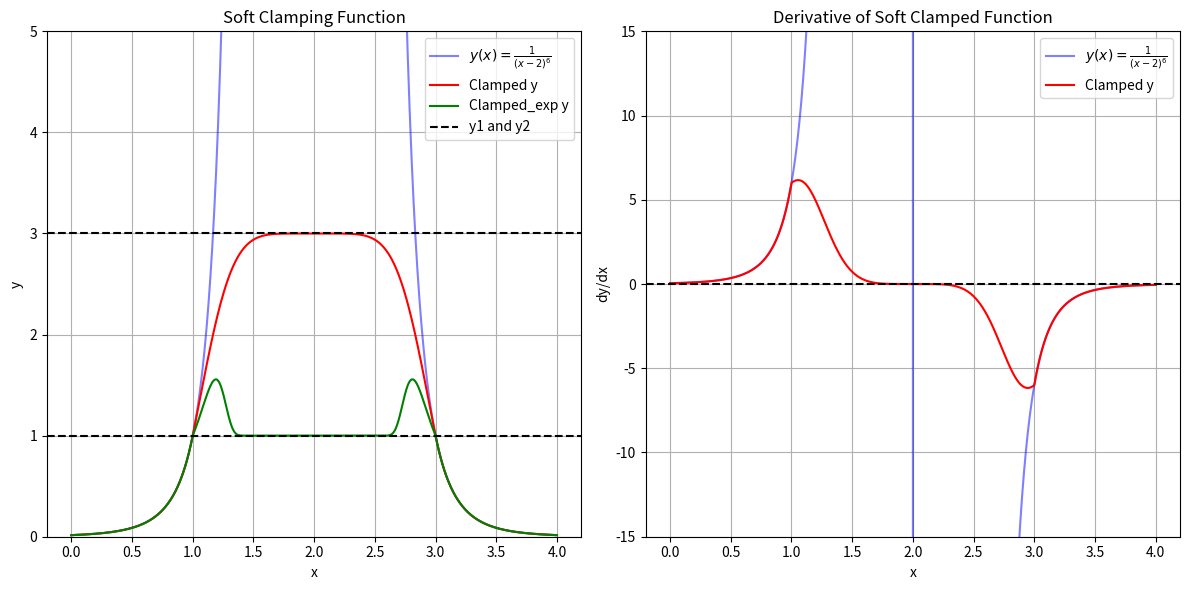

Recreate this plot in Python.
import numpy as np
import matplotlib.pyplot as plt

def soft_clamp(y, dy, y1, y2):
    """
    Applies a soft clamp to y, smoothly transitioning values above y1 towards y2.
    Also computes the derivative dy accordingly using the chain rule.

    Parameters:
    - y: np.ndarray, input values to clamp
    - dy: np.ndarray, derivatives of y with respect to some variable x
    - y1: float, lower threshold for clamping
    - y2: float, upper threshold for clamping

    Returns:
    - y_new: np.ndarray, clamped y values
    - dy_new: np.ndarray, updated derivatives
    """
    y_new  = y.copy()
    dy_new = dy.copy()
    mask   = y_new > y1
    y12    = y2 - y1
    invdy  = 1.0 / y12
    z = (y_new[mask] - y1) * invdy
    y_new[mask]   = y1 + y12 * (1 - 1 / (1 + z))
    dy_new[mask] *= 1.0 / (1.0 + z)**2
    return y_new, dy_new

def soft_clamp_exp(array_in, min_value, max_value, width=10.0):
    """
    Soft clamp function using NumPy masks, smoothly clamping values.

    Parameters:
    - array_in: np.ndarray, input array
    - min_value: float, minimum clamp value
    - max_value: float, maximum clamp value
    - width: float, width of the transition region

    Returns:
    - array_out: np.ndarray, output array after applying the soft clamp
    """
    array_out = array_in.copy()

    # Mask for values greater than max_value
    if max_value < np.inf:
        mask_max = array_out > max_value
        array_out[mask_max] = (
            (array_out[mask_max] - max_value) /
            (1 + np.exp((array_out[mask_max] - max_value) / width)) + max_value
        )

    # Mask for values less than min_value
    if min_value > -np.inf:
        mask_min = array_out < min_value
        array_out[mask_min] = (
            (array_out[mask_min] - min_value) /
            (1 + np.exp((array_out[mask_min] - min_value) / -width)) + min_value
        )

    return array_out

def plot_with_deriv(ax1, ax2, x, y, dy, label, color, alpha=1.0):
    ax1.plot(x, y, label=label, color=color, alpha=alpha)
    if dy is not None:
        ax2.plot(x, dy, label=label, color=color, alpha=alpha)

# Example usage:
# y(x) = 1 / (x - 2)^6, derivative dy/dx = -6 / (x - 2)^7

# Define the domain, avoiding x = 2 to prevent division by zero
x  = np.linspace(0.0, 4.0, 1000)  # Start slightly above 2
y  = 1. / (x - 2.)**6
dy = -6. / (x - 2.)**7

y1 = 1.0
y2 = 3.0

# Apply the soft clamp
y_clamped, dy_clamped = soft_clamp(y, dy, y1, y2 )

y_clamped_exp = soft_clamp_exp(y, -y1, y1, width=(y2-y1) )

# Plotting the results
plt.figure(figsize=(12, 6))

# Create subplots
ax1 = plt.subplot(1, 2, 1)
ax2 = plt.subplot(1, 2, 2)

# Plot functions and derivatives
plot_with_deriv(ax1, ax2, x, y, dy,
               label=r"$y(x) = \frac{1}{(x-2)^6}$", color='blue', alpha=0.5)
plot_with_deriv(ax1, ax2, x, y_clamped, dy_clamped,
               label="Clamped y", color='red')
plot_with_deriv(ax1, ax2, x, y_clamped_exp, None,
               label="Clamped_exp y", color='g')

# Add reference lines and titles
ax1.axhline(y1, ls='--', c='k', label="y1 and y2")
ax1.axhline(y2, ls='--', c='k')
ax1.set_title("Soft Clamping Function")
ax1.set_xlabel("x")
ax1.set_ylabel("y")
ax1.legend()
ax1.grid(True)
ax1.set_ylim(0.0, 5.0)

ax2.axhline(0, ls='--', c='k')
ax2.set_title("Derivative of Soft Clamped Function")
ax2.set_xlabel("x")
ax2.set_ylabel("dy/dx")
ax2.legend()
ax2.grid(True)
ax2.set_ylim(-15.0, 15.0)

plt.tight_layout()
plt.show()